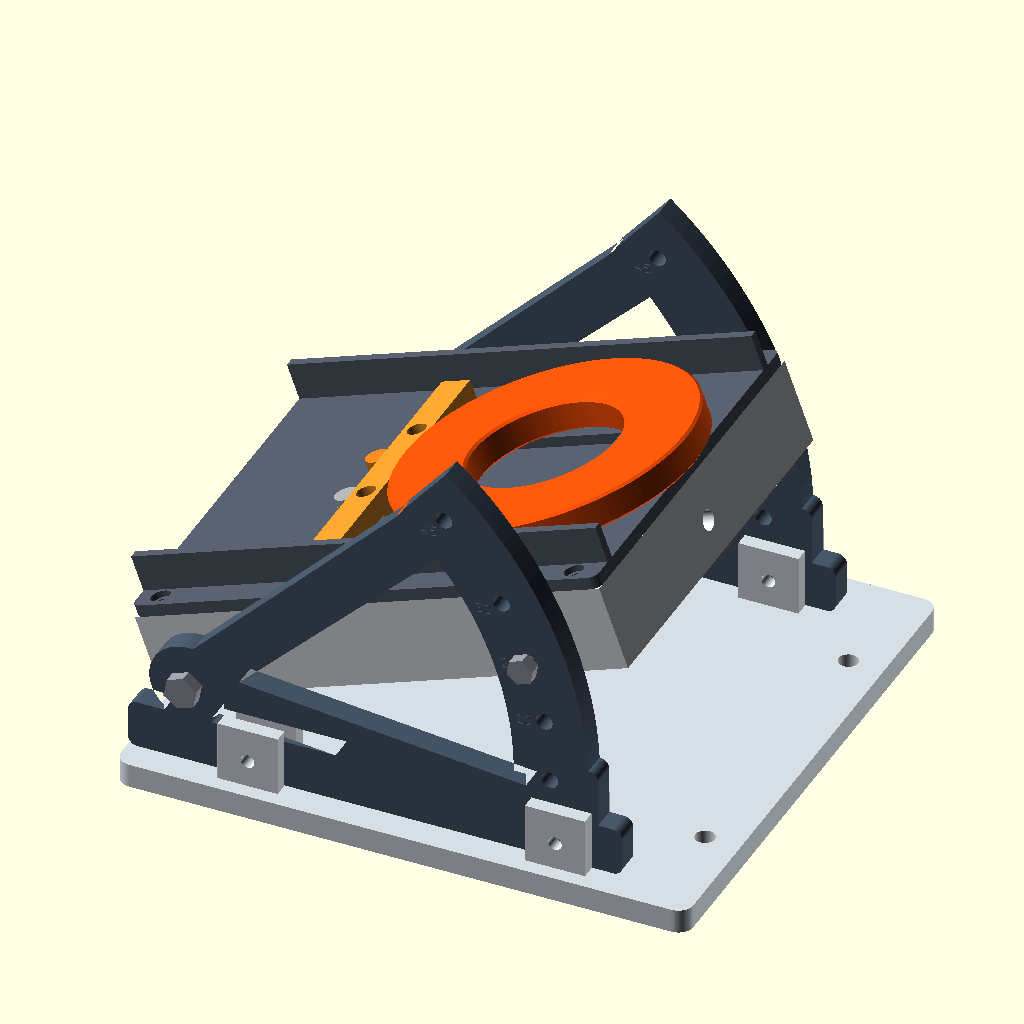
Cell 1: the model at its default parameters.
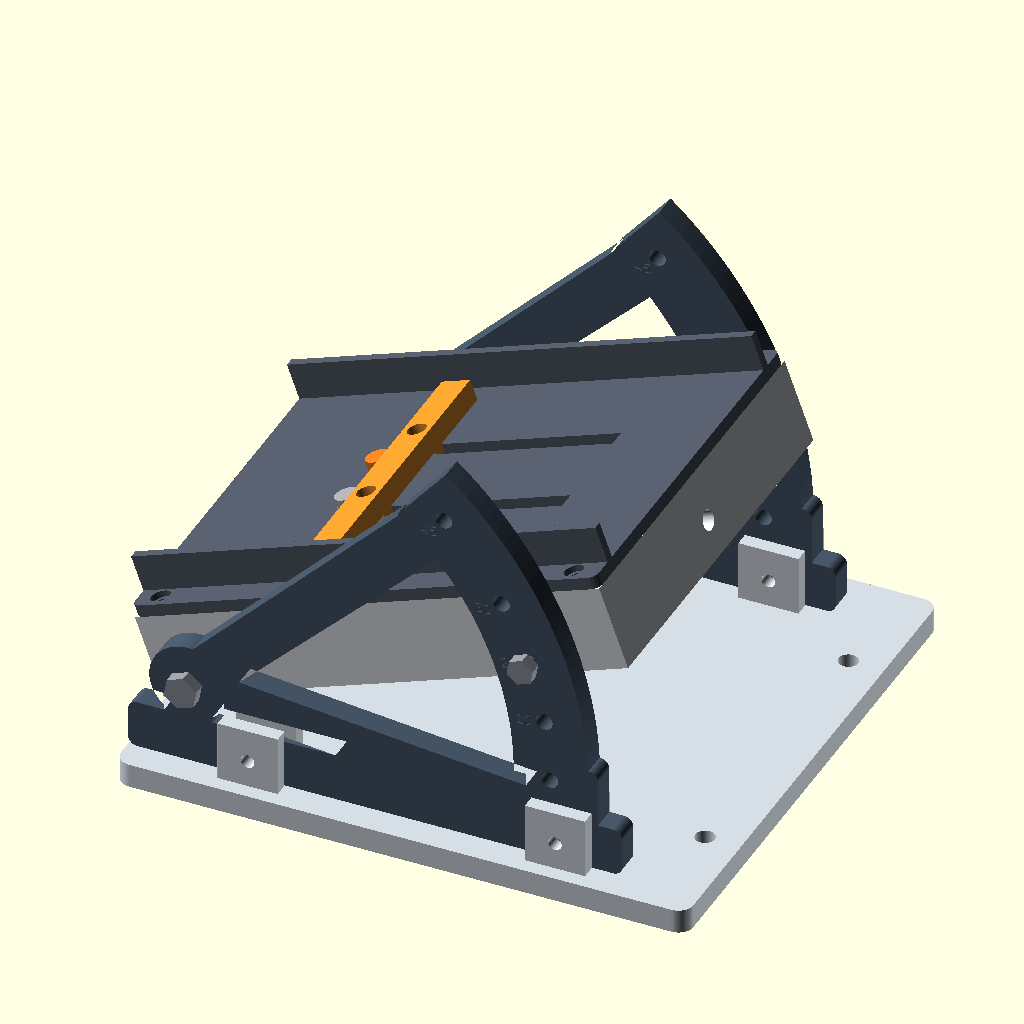
Cell 2: the same model with show_projectile = false.
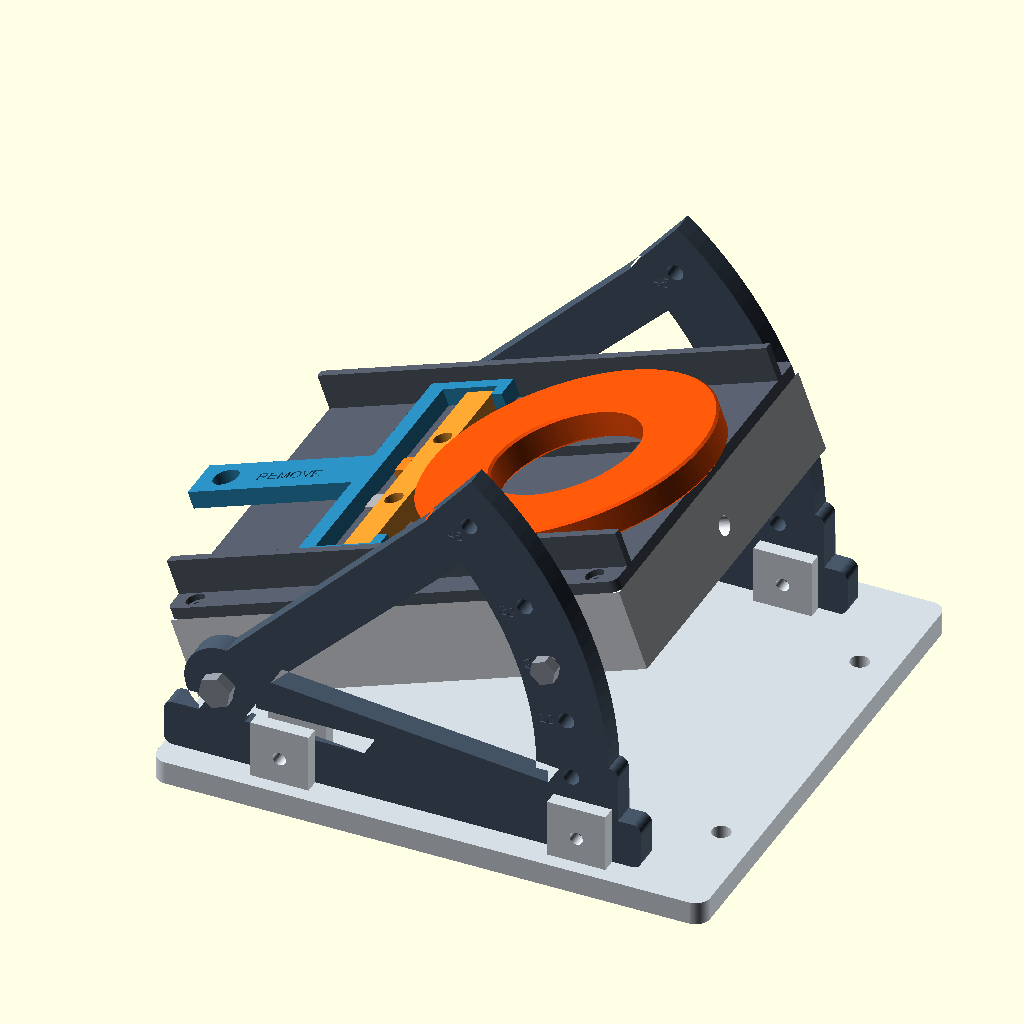
Cell 3: show_tool = true (everything else at default).
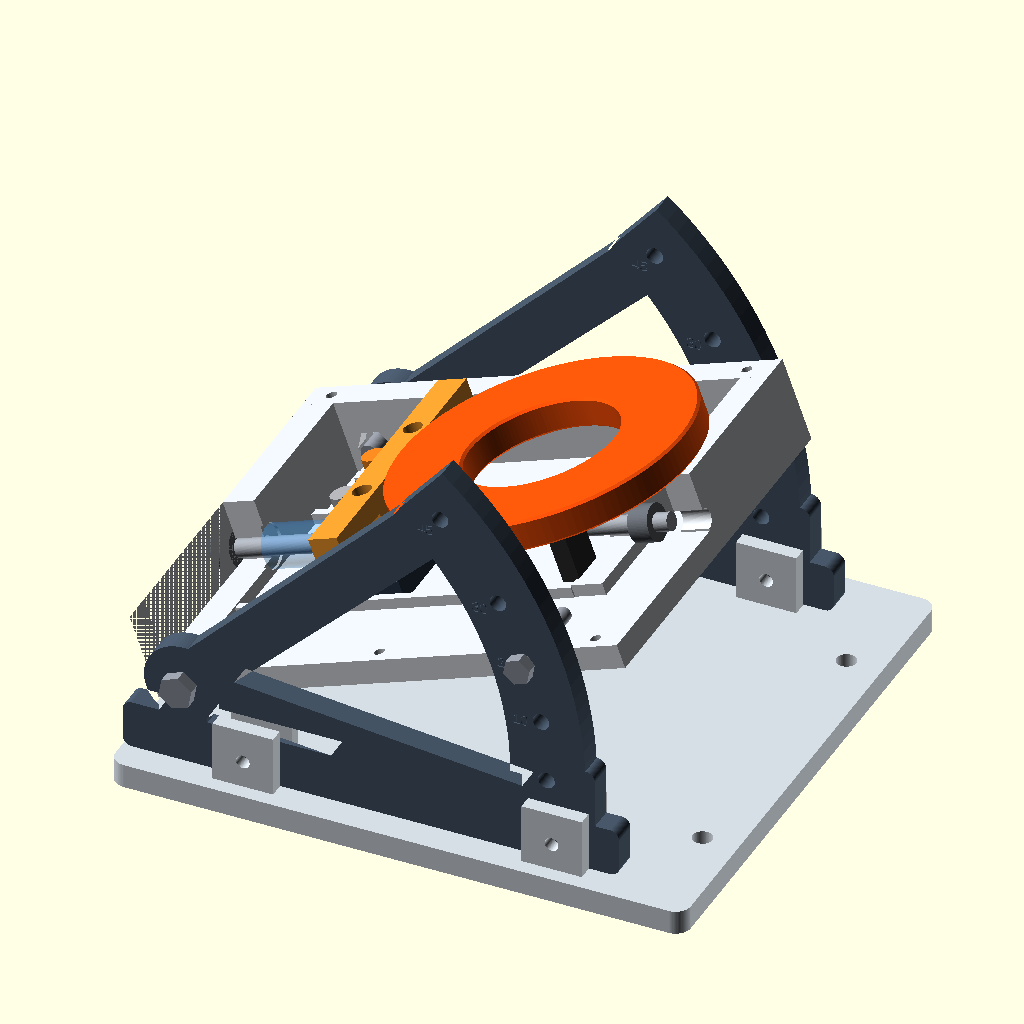
Cell 4: cutaway = true (everything else at default).
All cells are drawn from the same view direction (rotation 55°, 0°, 25°, orthographic, colour scheme Cornfield), but the view is re-fitted for each cell, so position and scale can differ between cells as well as the parameter.
The OpenSCAD source (hardware/spring_launcher_v01/launcher.scad):
// A208 tabletop demonstrator V0.1 -- millimetres.
// FIT-CHECK PROTOTYPE, NOT a validated launch/rescue device.
// Spring dimensions reserve SPACE ONLY. No spring rate/product is specified.
part="assembly";
pitch=20;
travel=0; // 0=pinned; 56=nominal stop; 61=hard-stop limit
show_hardware=true;
show_projectile=true;
show_tool=false;
cutaway=false;
quality=80;
qa_mode=false; // QA may omit decorative engraving; functional geometry is unchanged.
$fn=quality;
eps=0.02;
L=164; W=132; body_h=28; floor_t=4; deck_t=4; deck_z=28;
rod_d=6; rod_clear=6.6; rod_z=12;
slider_l=24; slider_w=50; slider_h=20; slider_z=4.4;
loaded_rear=44; stroke=56; slider_cx=62;
pin_d=4.5; pin_x=50; pin_ys=[-11,11];
web_y=18; web_w=5.2; web_l=10; slot_w=6;
bar_w=92; bar_l=10; bar_h=7; bar_z=32.4;
spring_seat=12; spring_reserved_od=14;
spring_reserved_free=88; spring_reserved_min=32;
pivot_x=20; pivot_z=12; index_r=120;
index_angles=[0,10,20,30,45];
stand_pivot_z=36; stand_base_t=8;
cheek_t=8; cheek_inner_y=72; spacer_t=6;
base_l=190; base_w=180;
cocking_reach=80;
nut_m3_af=5.8; // M3 nut nominal AF 5.5; retain anti-rotation flats.
deck_bolts_x=[8,78,154]; deck_bolts_y=[-61,61];
assert(travel>=0 && travel<=stroke+5,"Travel outside CAD envelope");
assert(pitch>=0 && pitch<=45,"Pitch outside CAD sweep");
assert(spring_reserved_min==loaded_rear-spring_seat);
assert(spring_reserved_free==loaded_rear+stroke-spring_seat);

module cyl_x(d,h){rotate([0,90,0]) cylinder(d=d,h=h);}
module cyl_y(d,h){rotate([-90,0,0]) cylinder(d=d,h=h);}
module hex_y(af,h){rotate([-90,0,0]) cylinder(d=af/cos(30),h=h,$fn=6);}
module rounded_rect(size,r=2){hull() for(x=[r,size[0]-r],y=[r,size[1]-r]) translate([x,y]) circle(r=r);}
module plate(l,w,h,r=2){translate([0,-w/2,0]) linear_extrude(h) rounded_rect([l,w],r);}
module z_hole(d,h){translate([0,0,-eps]) cylinder(d=d,h=h+2*eps);}
module cassette_pose(a=pitch){translate([pivot_x,0,stand_pivot_z]) rotate([0,-a,0]) translate([-pivot_x,0,-pivot_z]) children();}

module body(){
 difference(){
  union(){
   plate(L,W,floor_t,3);
   for(s=[-1,1]) translate([0,s>0?56:-66,0]) cube([L,10,body_h]);
   translate([0,-56,0]) cube([11,112,body_h]);
   translate([154,-56,0]) cube([10,112,body_h]);
   // Front rod support and independent hard stop.
   translate([129,-28,4]) cube([11,56,20.4]);
   for(s=[-1,1]) translate([11,s>0?25.5:-28.5,4]) cube([118,3,3.5]);
   // Rear stop: at most 2 mm extra motion for pin alignment.
   for(s=[-1,1]) translate([37,s>0?16:-25,4]) cube([5,9,20.4]);
  }
  translate([-eps,0,rod_z]) cyl_x(rod_clear,L+2*eps);
  for(y=pin_ys) translate([pin_x,y,0]) z_hole(pin_d,body_h);
  for(x=deck_bolts_x,y=deck_bolts_y){
   translate([x,y,0]) z_hole(3.5,body_h);
   translate([x,y,-eps]) cylinder(d=nut_m3_af/cos(30),h=3.2+eps,$fn=6);
  }
  // Independent stub bolts each side: no full axle across the drive rod.
  for(x=[pivot_x,pivot_x+index_r]){
   d=x==pivot_x?6.6:5.5; af=x==pivot_x?10.4:8.4;
   for(y=[-66-eps,55.8]) translate([x,y,pivot_z]) cyl_y(d,10.3);
   translate([x,55.8,pivot_z]) hex_y(af,5.3);
   translate([x,-61.1,pivot_z]) hex_y(af,5.3);
  }
  translate([10,0,rod_z]) cyl_x(14.4,1.02);
  for(y=[-18,18]) translate([129-eps,y-6.15,6.85]) cube([1.1,12.3,16.3]);
 }
}
module deck(){
 difference(){
  union(){
   plate(L,W,deck_t,3);
   for(s=[-1,1]) translate([0,s>0?54:-57,deck_t]) cube([L,3,12]);
  }
  for(y=[-web_y,web_y]) translate([50,y-slot_w/2,-eps]) cube([80,slot_w,deck_t+2*eps]);
  for(y=pin_ys) translate([pin_x,y,0]) z_hole(pin_d,deck_t);
  for(x=deck_bolts_x,y=deck_bolts_y){
   translate([x,y,0]) z_hole(3.5,deck_t);
   translate([x,y,deck_t-2]) cylinder(d=6.4,h=2+eps);
  }
  if(!qa_mode) translate([9,-45,deck_t-0.45]) linear_extrude(0.5) text("FIT V0.1",size=4,font="Liberation Sans:style=Bold");
 }
}
// Export coordinates: carriage rear x=0, bottom z=0.
module slider(){
 difference(){
  translate([0,-slider_w/2,0]) cube([slider_l,slider_w,slider_h]);
  translate([-eps,0,rod_z-slider_z]) cyl_x(rod_clear,slider_l+2*eps);
  translate([-eps,0,rod_z-slider_z]) cyl_x(14.4,1.02);
  for(y=pin_ys) translate([pin_x-loaded_rear,y,0]) z_hole(pin_d,slider_h);
  for(y=[-web_y,web_y]){
   translate([slider_cx-loaded_rear,y,0]) z_hole(3.5,slider_h);
   translate([slider_cx-loaded_rear,y,-eps]) cylinder(d=nut_m3_af/cos(30),h=5.2+eps,$fn=6);
  }
 }
}
// Print inverted: bar on bed, webs grow upward, no supports.
module pusher_native(){
 difference(){
  union(){
   translate([-bar_l/2,-bar_w/2,0]) cube([bar_l,bar_w,bar_h]);
   for(y=[-web_y,web_y]) translate([-web_l/2,y-web_w/2,bar_h]) cube([web_l,web_w,bar_z-slider_z-slider_h]);
  }
  for(y=[-web_y,web_y]){
   translate([0,y,0]) z_hole(3.5,30);
   translate([0,y,-eps]) cylinder(d=6.4,h=3+eps);
  }
 }
}
module pusher_at(t=travel){translate([slider_cx+t,0,bar_z+bar_h]) rotate([180,0,0]) pusher_native();}
module slider_at(t=travel){translate([loaded_rear+t,0,slider_z]) slider();}
module deck_at(){translate([0,0,deck_z]) deck();}

module base(){
 difference(){
  union(){
   plate(base_l,base_w,stand_base_t,5);
   for(x=[42,144],s=[-1,1]) translate([x-10,s*76-9,8]) cube([20,18,20]);
  }
  for(x=[42,144],s=[-1,1]){
   translate([x-11,s*76-4.25,8]) cube([22,8.5,20+eps]);
   translate([x,s*76-10,17]) cyl_y(4.5,20);
  }
  for(x=[12,178],y=[-51,51]) translate([x,y,0]) z_hole(6.5,stand_base_t);
  if(!qa_mode) translate([55,-75,7.5]) linear_extrude(0.6) text("SPRING DEMO / V0.1",size=4.2,font="Liberation Sans:style=Bold");
 }
}
// Export cheek flat in XY; source y becomes world z in assembly.
module cheek_profile(){
 py=stand_pivot_z-stand_base_t;
 union(){
  rounded_rect([164,16],3);
  translate([pivot_x,py]) circle(r=13);
  hull(){translate([20,8]) circle(r=8);translate([pivot_x,py]) circle(r=8);}
  hull(){translate([pivot_x,py]) circle(r=7);translate([148,15]) circle(r=7);}
  hull(){translate([pivot_x,py]) circle(r=8);translate([pivot_x+120*cos(45),py+120*sin(45)]) circle(r=9);}
  translate([132,10]) rounded_rect([24,25],3);
  polygon(concat([for(a=[0:2:50]) [pivot_x+133*cos(a),py+133*sin(a)]],
                 [for(a=[50:-2:0]) [pivot_x+108*cos(a),py+108*sin(a)]]));
 }
}
module cheek(){
 difference(){
  linear_extrude(cheek_t) cheek_profile();
  for(x=[42,144]) translate([x,9,0]) z_hole(4.5,cheek_t);
  translate([pivot_x,stand_pivot_z-stand_base_t,0]) z_hole(6.6,cheek_t);
  for(a=index_angles) translate([pivot_x+index_r*cos(a),stand_pivot_z-stand_base_t+index_r*sin(a),0]) z_hole(5.5,cheek_t);
  if(!qa_mode) for(a=index_angles) translate([pivot_x+(index_r-7)*cos(a),stand_pivot_z-stand_base_t+(index_r-7)*sin(a),cheek_t-0.5])
   linear_extrude(0.6) text(str(a),size=3.5,halign="center",valign="center",font="Liberation Sans");
 }
}
module cheek_at(s=1){translate([0,s>0?cheek_inner_y+cheek_t:-cheek_inner_y,stand_base_t]) rotate([90,0,0]) cheek();}
module spacer(){difference(){cylinder(d=14,h=spacer_t);translate([0,0,-eps]) cylinder(d=6.6,h=spacer_t+2*eps);}}
module spacer_at(x,s){translate([x,s>0?W/2:-W/2-spacer_t,pivot_z]) rotate([-90,0,0]) spacer();}

// Solid outer envelope. The slicer supplies low-density infill, not 100% solid.
module buoy(){rotate_extrude($fn=max(quality,128)) polygon([[25.8,0],[49.2,0],[50,0.8],[50,9.2],[49.2,10],[25.8,10],[25,9.2],[25,0.8]]);}
module buoy_at(t=travel){translate([slider_cx+t+bar_l/2+50,0,deck_z+deck_t]) buoy();}

// Removable cocking fork. Install BOTH steel pins, unload tool, remove it.
module cocking_fork(){
 difference(){
  union(){
   translate([-cocking_reach,-8,0]) cube([cocking_reach-14,16,6]);
   translate([-20,-51,0]) cube([6,102,6]);
   for(s=[-1,1]){
    translate([-20,s>0?47:-51,0]) cube([30,4,6]);
    translate([6,s>0?42:-51,0]) cube([4,9,6]);
   }
  }
  translate([-cocking_reach+10,0,-eps]) cylinder(d=9,h=6+2*eps);
  if(!qa_mode) translate([-cocking_reach+22,-3,5.5]) linear_extrude(0.6) text("REMOVE",size=4);
 }
}
module fit_coupon(){
 difference(){
  plate(90,32,12,2);
  for(i=[0:3]) translate([12+i*20,0,0]) z_hole([4.3,4.5,6.4,6.6][i],12);
  for(i=[0:3]) translate([12+i*20,-12,11.5]) linear_extrude(0.6) text(str([4.3,4.5,6.4,6.6][i]),size=3,halign="center");
 }
}
module slot_coupon(){difference(){plate(40,36,4,2);for(i=[0:2]) translate([5,-12+i*12-([5.6,6.0,6.4][i]/2),-eps]) cube([30,[5.6,6.0,6.4][i],4+2*eps]);}}

module hardware(){
 color([0.62,0.64,0.67]) translate([-8,0,rod_z]) cyl_x(rod_d,160);
 // Blue hollow cylinder is ONLY the space reserved for a spring, not printable.
 color([0.2,0.55,0.9,0.35]) translate([spring_seat,0,rod_z]) rotate([0,90,0]) difference(){
  cylinder(d=spring_reserved_od,h=loaded_rear+travel-spring_seat);
  translate([0,0,-eps]) cylinder(d=8,h=loaded_rear+travel-spring_seat+2*eps);
 }
 for(x=[-7,140]) color([0.4,0.42,0.45]) translate([x,0,rod_z]) rotate([0,90,0]) difference(){cylinder(d=12,h=7);translate([0,0,-eps]) cylinder(d=6,h=7+2*eps);}
 for(y=[-18,18]) color([0.18,0.18,0.18]) translate([124,y-6,7]) cube([6,12,16]);
 if(travel==0) for(i=[0,1]) color(i==0?[0.65,0.65,0.67]:[0.9,0.5,0.12]) translate([pin_x,pin_ys[i],-8]){
  cylinder(d=4,h=40);translate([0,0,40]) cylinder(d=8,h=3);
 }
 // Simplified purchased stub bolts and washers, not printable parts.
 for(x=[pivot_x,pivot_x+index_r],s=[-1,1]) color([0.57,0.59,0.63]){
  d=x==pivot_x?6:5;
  translate([x,s>0?52:-84,pivot_z]) cyl_y(d,32);
  translate([x,s>0?82:-86,pivot_z]) hex_y(x==pivot_x?10:8,4);
 }
}
module cassette(t=travel){
 color([0.86,0.88,0.90]) if(cutaway) difference(){body();translate([0,-70,8]) cube([L+1,70,60]);} else body();
 color([0.32,0.35,0.40]) if(!cutaway) deck_at();
 color([0.17,0.23,0.30]) slider_at(t);
 color([0.95,0.60,0.18]) pusher_at(t);
 if(show_projectile) color([1,0.32,0.04]) buoy_at(t);
 if(show_hardware) hardware();
 if(show_tool) color([0.16,0.52,0.7]) translate([slider_cx+t,0,bar_z+2]) cocking_fork();
}
module assembly(){
 color([0.84,0.87,0.90]) base();
 color([0.28,0.34,0.41]) for(s=[-1,1]) cheek_at(s);
 cassette_pose(){
  cassette();
  color([0.85,0.85,0.85]) for(x=[pivot_x,pivot_x+index_r],s=[-1,1]) spacer_at(x,s);
 }
}
module print_layout(){body();translate([0,160,0]) deck();translate([185,0,0]) base();translate([195,105,0]) cheek();translate([220,290,0]) buoy();translate([100,290,0]) pusher_native();translate([50,280,0]) slider();}

// Boolean QA: expected EMPTY for every tested state.
module collision_static_moving(){intersection(){union(){body();deck_at();}union(){slider_at();pusher_at();}}}
module collision_stand(){intersection(){cassette_pose() union(){body();deck_at();slider_at();pusher_at();}union(){base();cheek_at(1);cheek_at(-1);}}}
module collision_buoy(){intersection(){buoy_at();union(){body();deck_at();slider_at();pusher_at();}}}
module collision_tool(){intersection(){translate([slider_cx+travel,0,bar_z+2]) cocking_fork();union(){body();deck_at();slider_at();pusher_at();}}}

if(part=="body") body();
else if(part=="deck") deck();
else if(part=="slider") slider();
else if(part=="pusher") translate([bar_l/2,bar_w/2,0]) pusher_native();
else if(part=="base") base();
else if(part=="cheek") cheek();
else if(part=="spacer") spacer();
else if(part=="buoy") buoy();
else if(part=="cocking_fork") translate([cocking_reach,51,0]) cocking_fork();
else if(part=="fit_coupon") fit_coupon();
else if(part=="slot_coupon") slot_coupon();
else if(part=="cassette") cassette();
else if(part=="layout") print_layout();
else if(part=="collision_static_moving") collision_static_moving();
else if(part=="collision_stand") collision_stand();
else if(part=="collision_buoy") collision_buoy();
else if(part=="collision_tool") collision_tool();
else assembly();
Parameter table extracted from the source (name, type, default, range or options):
part: string, default "assembly"
pitch: number, default 20
travel: number, default 0
show_hardware: bool, default true
show_projectile: bool, default true
show_tool: bool, default false
cutaway: bool, default false
quality: number, default 80
qa_mode: bool, default false
eps: number, default 0.02
cocking_reach: number, default 80
nut_m3_af: number, default 5.8
